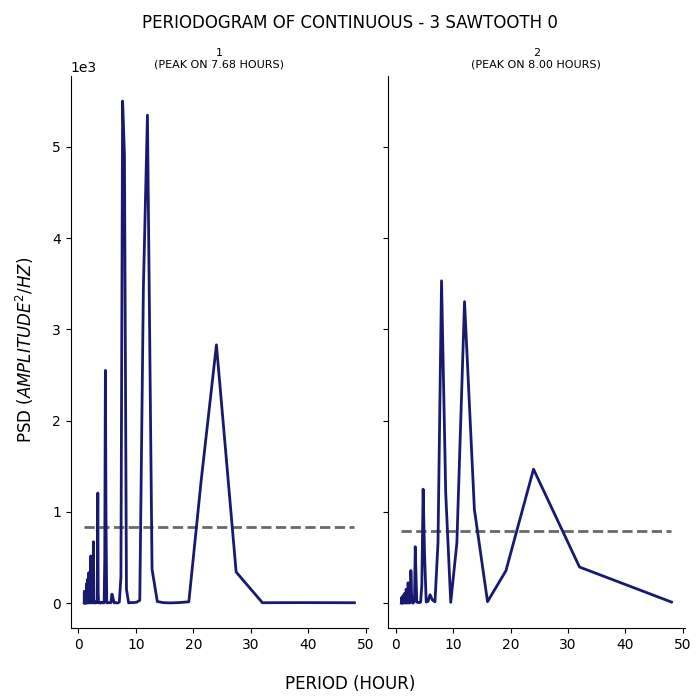

The data file committed next to this chart (first rows):
test, period, psd
1, 48.0, 5.261
1, 38.4, 6.728
1, 32.0, 5.429
1, 27.43, 342.1
1, 24.0, 2831
1, 21.33, 1337
1, 19.2, 15.45
1, 17.45, 7.016
1, 16.0, 3.619
1, 14.77, 6.141
1, 13.71, 18.58
1, 12.8, 372.5
1, 12.0, 5347
1, 11.29, 3454
1, 10.67, 32.52
1, 10.11, 10.35
1, 9.6, 7.464
1, 9.143, 7.508
1, 8.727, 3.299
1, 8.348, 154
1, 8.0, 4913
1, 7.68, 5502
1, 7.385, 287.3
1, 7.111, 13.57
1, 6.857, 2.669
1, 6.621, 5.186
1, 6.4, 6.503
1, 6.194, 3.389
1, 6.0, 60.41
1, 5.818, 99.18
1, 5.647, 5.714
1, 5.486, 6.02
1, 5.333, 5.533
1, 5.189, 5.483
1, 5.053, 3.821
1, 4.923, 6.071
1, 4.8, 840.4
1, 4.683, 2550
1, 4.571, 494.1
1, 4.465, 5.391
1, 4.364, 4.137
1, 4.267, 5.5
1, 4.174, 5.481
1, 4.085, 5.061
1, 4.0, 11.72
1, 3.918, 7.892
1, 3.84, 1.204
1, 3.765, 5.14
1, 3.692, 4.975
1, 3.623, 5.396
1, 3.556, 6.323
1, 3.491, 4.683
1, 3.429, 124.6
1, 3.368, 1208
1, 3.31, 651.8
1, 3.254, 12.4
1, 3.2, 6.404
1, 3.148, 4.928
1, 3.097, 5.01
1, 3.048, 4.918
... 224 more rows
